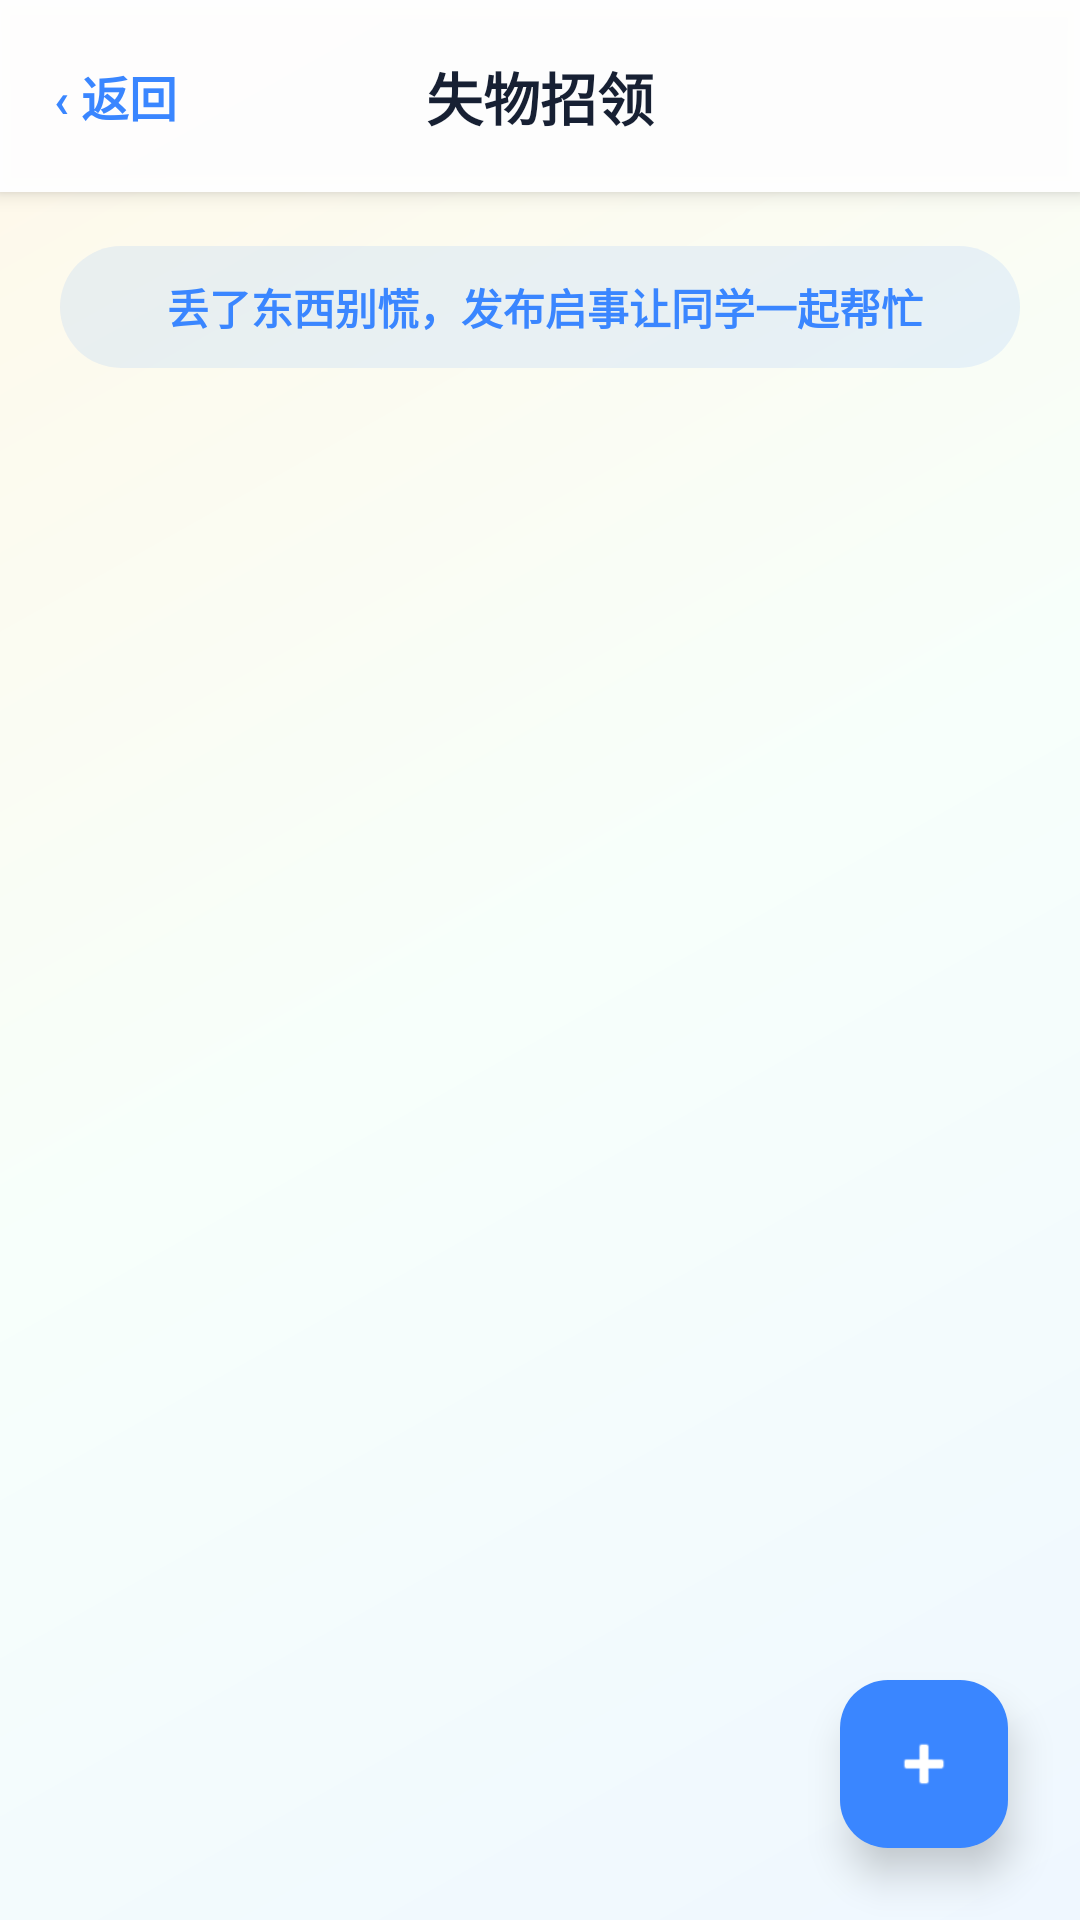

Reconstruct the res/layout file that produces this screen, plus the resources it refers to.
<!-- AndroidManifest.xml: application theme Theme.CampusGuide -->
<!-- res/layout/activity_lost_found.xml -->
<?xml version="1.0" encoding="utf-8"?>
<RelativeLayout xmlns:android="http://schemas.android.com/apk/res/android"
    xmlns:app="http://schemas.android.com/apk/res-auto"
    android:layout_width="match_parent"
    android:layout_height="match_parent"
    android:background="@drawable/bg_campus_page">

    <RelativeLayout
        android:id="@+id/header"
        android:layout_width="match_parent"
        android:layout_height="64dp"
        android:background="@drawable/bg_top_bar"
        android:elevation="4dp">

        <TextView
            android:id="@+id/tv_back"
            android:layout_width="wrap_content"
            android:layout_height="match_parent"
            android:background="?attr/selectableItemBackground"
            android:clickable="true"
            android:focusable="true"
            android:gravity="center_vertical"
            android:paddingStart="18dp"
            android:paddingEnd="18dp"
            android:text="‹ 返回"
            android:textColor="@color/campus_blue"
            android:textSize="16sp"
            android:textStyle="bold" />

        <TextView
            android:layout_width="wrap_content"
            android:layout_height="wrap_content"
            android:layout_centerInParent="true"
            android:text="失物招领"
            android:textColor="@color/text_primary"
            android:textSize="19sp"
            android:textStyle="bold" />
    </RelativeLayout>

    <TextView
        android:id="@+id/tv_lost_tip"
        android:layout_width="match_parent"
        android:layout_height="wrap_content"
        android:layout_below="@id/header"
        android:layout_marginStart="20dp"
        android:layout_marginTop="18dp"
        android:layout_marginEnd="20dp"
        android:background="@drawable/bg_chip_blue"
        android:gravity="center"
        android:paddingTop="10dp"
        android:paddingBottom="10dp"
        android:text=" 丢了东西别慌，发布启事让同学一起帮忙"
        android:textColor="@color/campus_blue"
        android:textSize="14sp"
        android:textStyle="bold" />

    <ListView
        android:id="@+id/lv_lost_found"
        android:layout_width="match_parent"
        android:layout_height="match_parent"
        android:layout_below="@id/tv_lost_tip"
        android:layout_marginTop="8dp"
        android:layout_marginBottom="88dp"
        android:background="@android:color/transparent"
        android:clipToPadding="false"
        android:divider="@android:color/transparent"
        android:dividerHeight="0dp"
        android:padding="16dp"
        android:scrollbars="none" />

    <com.google.android.material.floatingactionbutton.FloatingActionButton
        android:id="@+id/btn_publish"
        android:layout_width="wrap_content"
        android:layout_height="wrap_content"
        android:layout_alignParentEnd="true"
        android:layout_alignParentBottom="true"
        android:layout_margin="24dp"
        android:src="@android:drawable/ic_input_add"
        app:backgroundTint="@color/campus_blue"
        app:elevation="8dp"
        app:tint="#FFFFFF" />
</RelativeLayout>
<!-- resources referenced by this layout -->
<resources>
  <color name="campus_blue">#3A86FF</color>
  <color name="text_primary">#172033</color>
  <!-- drawable bg_campus_page (drawable) -->
  <?xml version="1.0" encoding="utf-8"?>
  <shape xmlns:android="http://schemas.android.com/apk/res/android">
      <gradient
          android:angle="135"
          android:startColor="#EFF7FF"
          android:centerColor="#F7FFFB"
          android:endColor="#FFF8E8" />
  </shape>
  <!-- drawable bg_chip_blue (drawable) -->
  <?xml version="1.0" encoding="utf-8"?>
  <shape xmlns:android="http://schemas.android.com/apk/res/android">
      <solid android:color="#1A3A86FF" />
      <corners android:radius="100dp" />
  </shape>
  <!-- drawable bg_top_bar (drawable) -->
  <?xml version="1.0" encoding="utf-8"?>
  <shape xmlns:android="http://schemas.android.com/apk/res/android">
      <solid android:color="#F8FFFFFF" />
  </shape>
  <style name="Theme.CampusGuide" parent="Base.Theme.CampusGuide" />
  <style name="Base.Theme.CampusGuide" parent="Theme.Material3.DayNight.NoActionBar">
          <item name="colorPrimary">@color/campus_blue</item>
          <item name="colorSecondary">@color/campus_cyan</item>
          <item name="colorAccent">@color/campus_blue</item>
  
          <item name="android:fontFamily">sans-serif</item>
          <item name="android:windowNoTitle">true</item>
          <item name="android:windowActionBar">false</item>
  
          <item name="android:statusBarColor">@android:color/transparent</item>
          <item name="android:navigationBarColor">@android:color/white</item>
          <item name="android:windowLightStatusBar">true</item>
          <item name="android:windowLightNavigationBar" tools:targetApi="o_mr1">true</item>
      </style>
  <color name="campus_cyan">#30D5C8</color>
</resources>
